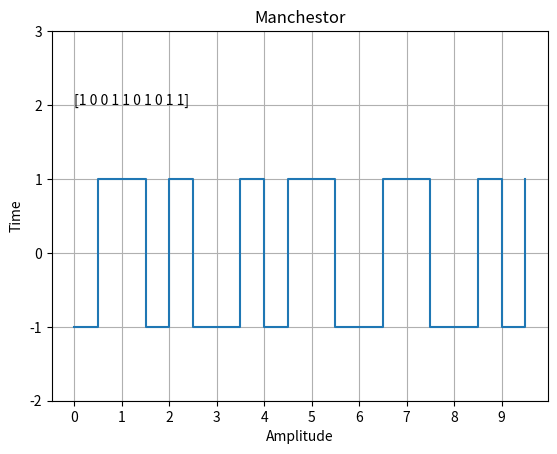

Python code for this plot:
import numpy as np
from matplotlib import pyplot as plt

data = np.random.randint(0,2,10)
time_org = np.arange(len(data))
signal = np.zeros(len(data)*2, dtype = int)

for i in range(0,len(data)*2,2):
    if data[i//2] == 0:
        signal[i] = 1
        signal[i+1] = -1
    else:
        signal[i] = -1
        signal[i+1] = 1


print(signal)
time = np.arange(len(signal))
plt.step(time, signal,where='post')
plt.title('Manchestor')
plt.xlabel('Amplitude')
plt.ylabel('Time')
plt.text(0, 2, data)

plt.grid(True)
plt.yticks([-2,-1,0,1,2,3])
plt.xticks(time_org*2,time_org)
plt.show()
